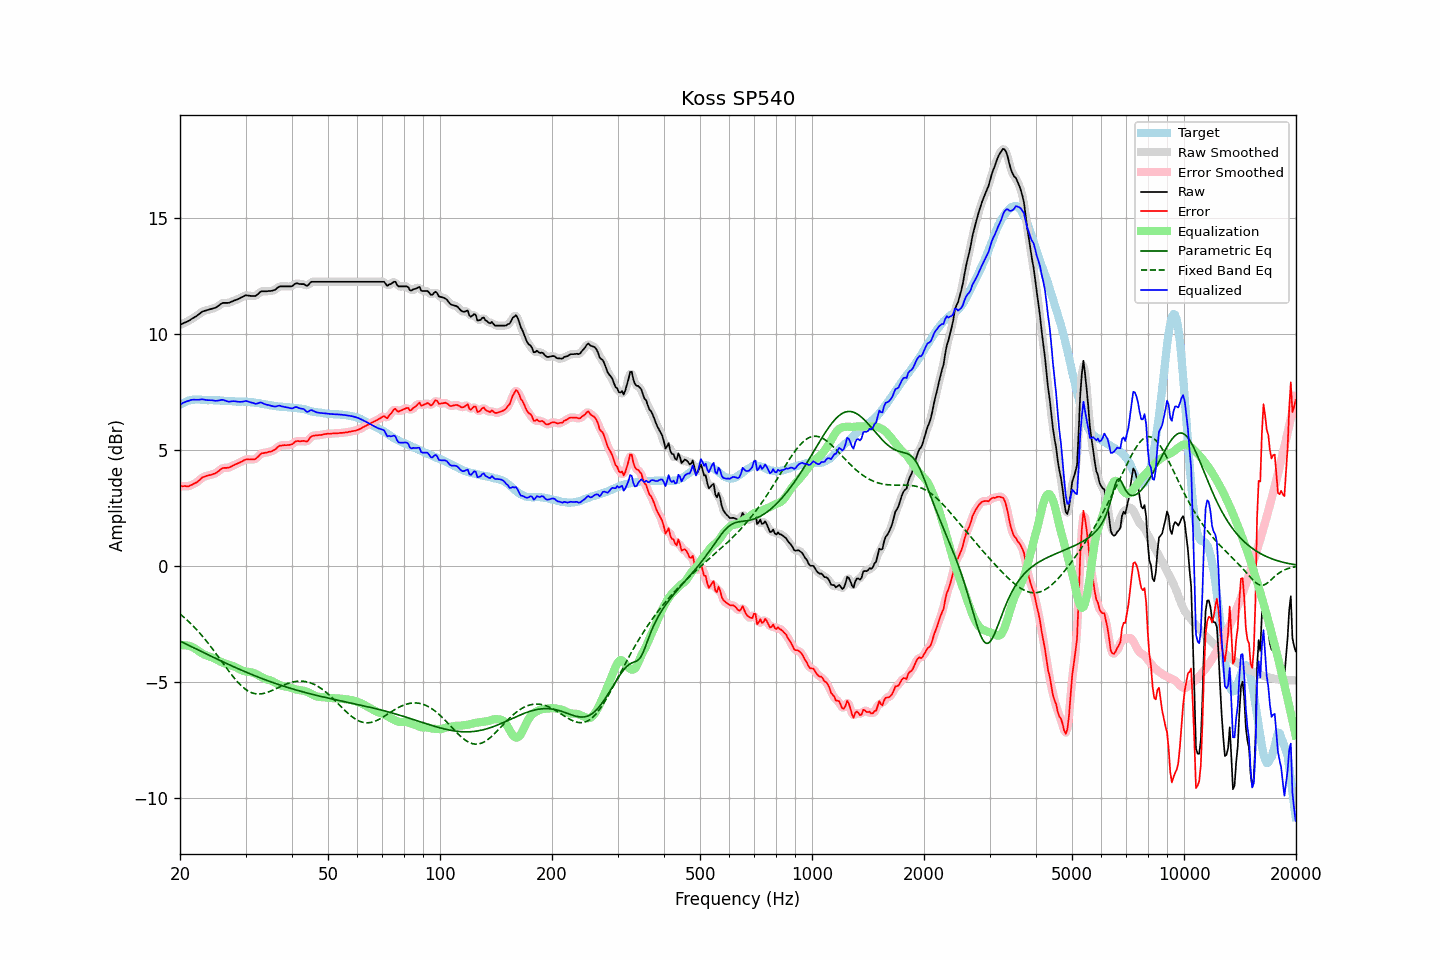

The file beside this chart, header and first rows:
frequency, raw, error, smoothed, error_smoothed, equalization, parametric_eq, fixed_band_eq, equalized_raw, equalized_smoothed, target
20.00, 10.38, 3.44, 10.38, 3.44, -3.44, -3.24, -2.08, 6.94, 6.94, 6.94
20.20, 10.41, 3.43, 10.41, 3.43, -3.43, -3.28, -2.13, 6.98, 6.98, 6.98
20.40, 10.45, 3.43, 10.45, 3.43, -3.42, -3.31, -2.19, 7.03, 7.02, 7.02
20.61, 10.48, 3.44, 10.48, 3.43, -3.42, -3.34, -2.25, 7.06, 7.06, 7.04
20.81, 10.51, 3.43, 10.51, 3.43, -3.43, -3.38, -2.31, 7.08, 7.08, 7.08
21.02, 10.54, 3.42, 10.54, 3.43, -3.44, -3.41, -2.38, 7.10, 7.10, 7.12
21.23, 10.58, 3.45, 10.58, 3.45, -3.46, -3.45, -2.44, 7.12, 7.13, 7.13
21.44, 10.63, 3.48, 10.63, 3.48, -3.48, -3.48, -2.51, 7.15, 7.15, 7.15
21.66, 10.67, 3.51, 10.67, 3.51, -3.51, -3.51, -2.58, 7.16, 7.16, 7.16
21.87, 10.71, 3.55, 10.71, 3.55, -3.55, -3.55, -2.65, 7.16, 7.16, 7.16
22.09, 10.75, 3.58, 10.75, 3.59, -3.60, -3.58, -2.72, 7.15, 7.16, 7.17
22.31, 10.80, 3.63, 10.80, 3.63, -3.64, -3.62, -2.80, 7.16, 7.16, 7.17
22.54, 10.85, 3.68, 10.86, 3.69, -3.69, -3.65, -2.88, 7.16, 7.16, 7.17
22.76, 10.91, 3.75, 10.91, 3.75, -3.74, -3.68, -2.95, 7.17, 7.17, 7.16
22.99, 10.96, 3.81, 10.95, 3.80, -3.78, -3.72, -3.04, 7.18, 7.17, 7.15
23.22, 10.98, 3.83, 10.98, 3.84, -3.82, -3.75, -3.12, 7.16, 7.16, 7.15
23.45, 11.00, 3.86, 11.00, 3.86, -3.85, -3.78, -3.20, 7.15, 7.15, 7.14
23.69, 11.02, 3.88, 11.02, 3.88, -3.88, -3.82, -3.29, 7.14, 7.14, 7.14
23.92, 11.04, 3.90, 11.04, 3.90, -3.90, -3.85, -3.38, 7.14, 7.14, 7.14
24.16, 11.06, 3.91, 11.06, 3.92, -3.92, -3.89, -3.47, 7.14, 7.14, 7.15
24.40, 11.08, 3.94, 11.08, 3.94, -3.95, -3.92, -3.56, 7.13, 7.13, 7.14
24.65, 11.10, 3.97, 11.10, 3.96, -3.98, -3.95, -3.65, 7.12, 7.12, 7.13
24.89, 11.12, 3.99, 11.13, 3.99, -4.01, -3.98, -3.74, 7.11, 7.11, 7.13
25.14, 11.16, 4.03, 11.16, 4.03, -4.05, -4.02, -3.84, 7.11, 7.11, 7.13
25.39, 11.21, 4.08, 11.21, 4.08, -4.09, -4.05, -3.93, 7.12, 7.12, 7.13
25.65, 11.26, 4.14, 11.26, 4.14, -4.12, -4.08, -4.03, 7.14, 7.14, 7.12
25.91, 11.31, 4.20, 11.30, 4.19, -4.15, -4.12, -4.13, 7.15, 7.15, 7.11
26.16, 11.33, 4.22, 11.33, 4.21, -4.18, -4.15, -4.22, 7.15, 7.14, 7.11
26.43, 11.33, 4.22, 11.33, 4.22, -4.21, -4.18, -4.32, 7.12, 7.12, 7.11
26.69, 11.33, 4.22, 11.33, 4.22, -4.23, -4.21, -4.41, 7.10, 7.10, 7.11
26.96, 11.33, 4.23, 11.34, 4.23, -4.25, -4.24, -4.50, 7.08, 7.08, 7.10
27.23, 11.35, 4.25, 11.35, 4.25, -4.27, -4.28, -4.60, 7.08, 7.08, 7.10
27.50, 11.38, 4.28, 11.38, 4.28, -4.29, -4.31, -4.69, 7.09, 7.09, 7.10
27.77, 11.41, 4.32, 11.41, 4.32, -4.32, -4.34, -4.77, 7.09, 7.09, 7.09
28.05, 11.44, 4.35, 11.44, 4.35, -4.35, -4.37, -4.86, 7.09, 7.09, 7.09
28.33, 11.46, 4.38, 11.46, 4.38, -4.38, -4.40, -4.94, 7.08, 7.08, 7.08
28.62, 11.49, 4.41, 11.49, 4.42, -4.42, -4.43, -5.02, 7.07, 7.07, 7.07
28.90, 11.52, 4.45, 11.52, 4.45, -4.46, -4.46, -5.09, 7.06, 7.07, 7.07
29.19, 11.56, 4.49, 11.56, 4.48, -4.49, -4.49, -5.16, 7.07, 7.07, 7.07
29.48, 11.59, 4.51, 11.60, 4.52, -4.52, -4.52, -5.22, 7.07, 7.08, 7.08
29.78, 11.63, 4.56, 11.63, 4.55, -4.54, -4.55, -5.28, 7.09, 7.09, 7.07
30.08, 11.66, 4.58, 11.65, 4.58, -4.55, -4.58, -5.33, 7.11, 7.09, 7.08
30.38, 11.65, 4.59, 11.65, 4.59, -4.56, -4.61, -5.38, 7.09, 7.09, 7.06
30.68, 11.64, 4.58, 11.64, 4.59, -4.57, -4.64, -5.42, 7.07, 7.07, 7.06
30.99, 11.63, 4.58, 11.63, 4.58, -4.58, -4.67, -5.45, 7.05, 7.05, 7.05
31.30, 11.63, 4.58, 11.62, 4.58, -4.60, -4.69, -5.48, 7.03, 7.02, 7.05
31.61, 11.63, 4.59, 11.63, 4.59, -4.62, -4.72, -5.50, 7.01, 7.00, 7.04
31.93, 11.63, 4.61, 11.64, 4.62, -4.65, -4.75, -5.51, 6.98, 6.99, 7.02
32.24, 11.68, 4.67, 11.68, 4.67, -4.69, -4.78, -5.52, 6.99, 7.00, 7.01
32.57, 11.74, 4.73, 11.74, 4.74, -4.73, -4.80, -5.52, 7.01, 7.01, 7.01
32.89, 11.81, 4.81, 11.80, 4.80, -4.77, -4.83, -5.52, 7.04, 7.03, 7.00
33.22, 11.83, 4.85, 11.83, 4.84, -4.81, -4.86, -5.51, 7.02, 7.02, 6.98
33.55, 11.83, 4.85, 11.83, 4.86, -4.84, -4.88, -5.50, 6.99, 6.99, 6.98
33.89, 11.83, 4.88, 11.83, 4.87, -4.87, -4.91, -5.48, 6.96, 6.96, 6.95
34.23, 11.83, 4.88, 11.83, 4.89, -4.89, -4.94, -5.46, 6.94, 6.94, 6.95
34.57, 11.84, 4.91, 11.84, 4.90, -4.91, -4.96, -5.44, 6.93, 6.92, 6.93
34.92, 11.84, 4.92, 11.84, 4.92, -4.93, -4.99, -5.41, 6.91, 6.91, 6.92
35.27, 11.85, 4.93, 11.85, 4.94, -4.96, -5.01, -5.38, 6.89, 6.89, 6.92
35.62, 11.87, 4.97, 11.87, 4.97, -4.99, -5.04, -5.35, 6.88, 6.87, 6.89
35.97, 11.89, 5.01, 11.90, 5.01, -5.03, -5.06, -5.32, 6.86, 6.87, 6.88
... 635 more rows
